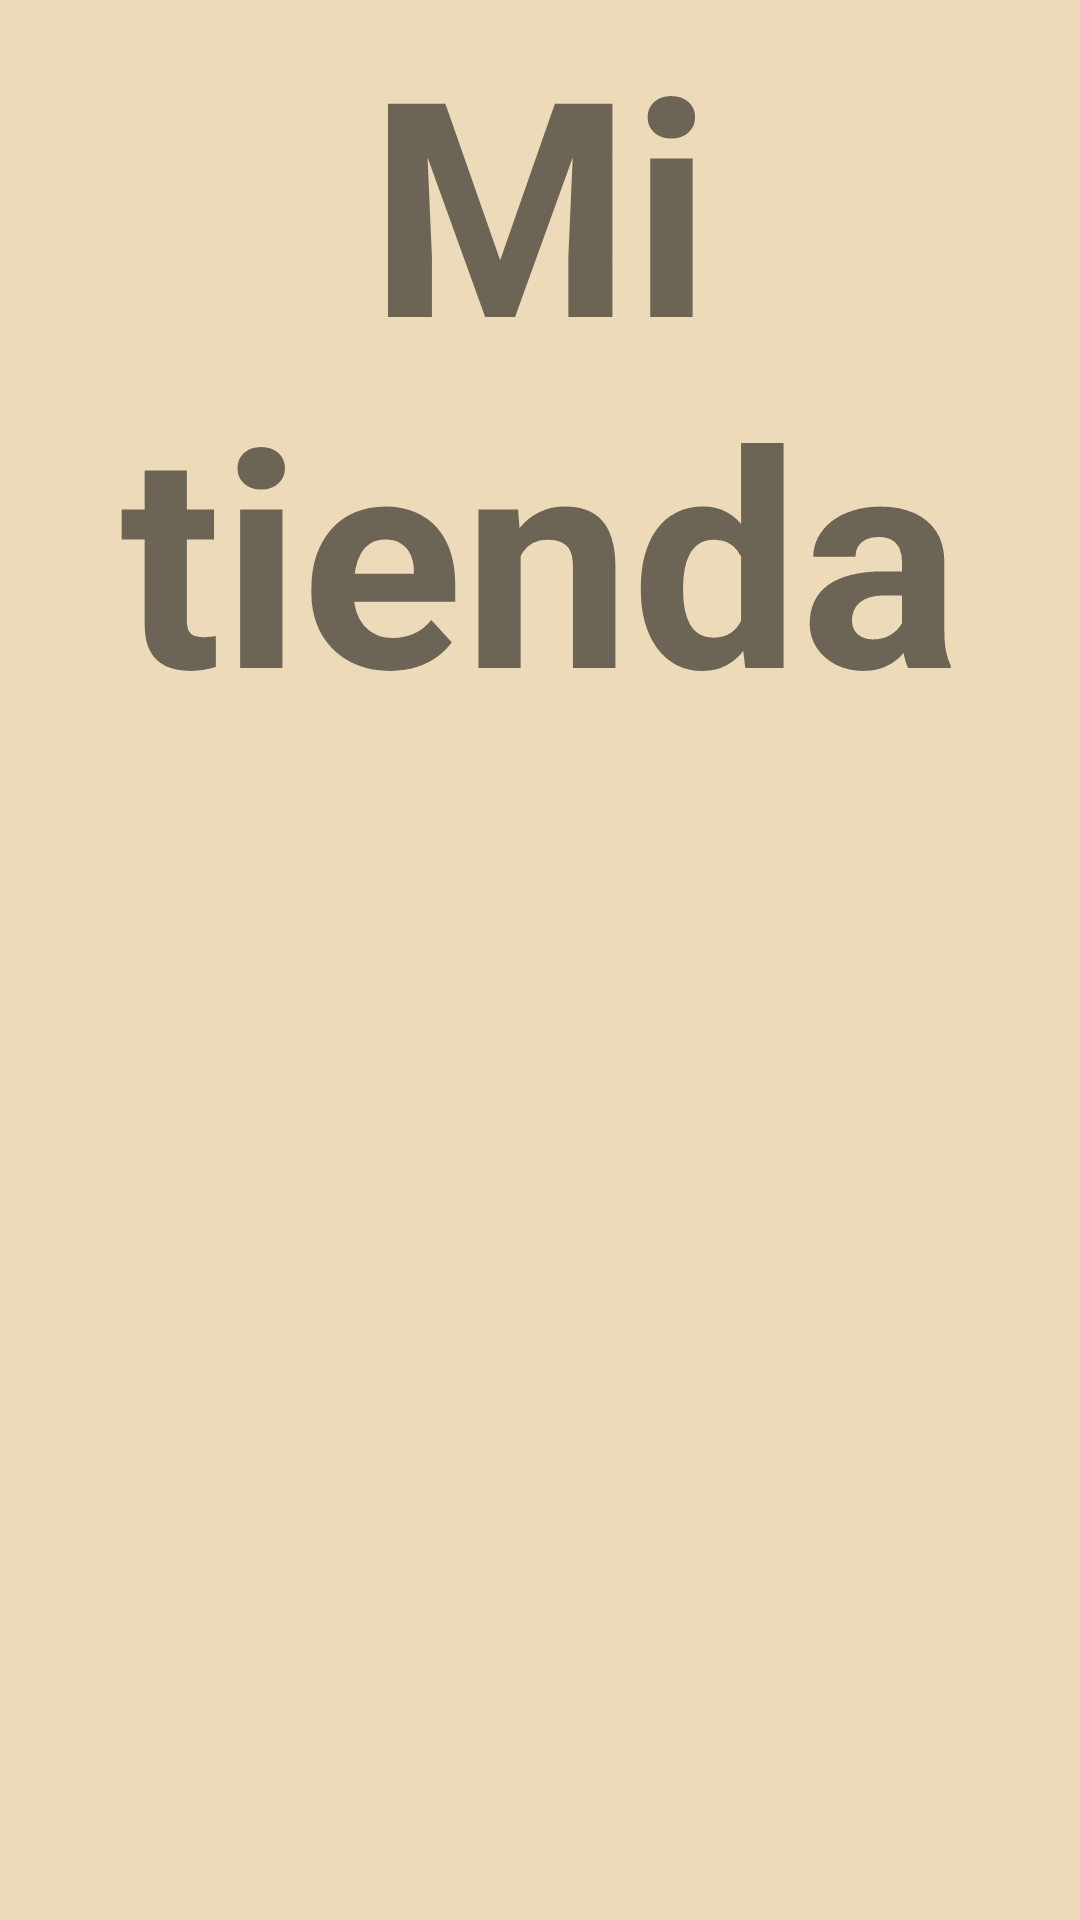

Write the Android layout XML for this screen, with the resource values it uses.
<!-- AndroidManifest.xml: application theme Theme.AppMovilMisionTic -->
<!-- res/layout/activity_main.xml -->
<?xml version="1.0" encoding="utf-8"?>
<LinearLayout xmlns:android="http://schemas.android.com/apk/res/android"
    xmlns:app="http://schemas.android.com/apk/res-auto"
    xmlns:tools="http://schemas.android.com/tools"
    android:layout_width="match_parent"
    android:layout_height="match_parent"
    android:background="#ECDAB8"
    android:orientation="vertical"
    tools:context=".MainActivity">


    <LinearLayout
        android:layout_width="match_parent"
        android:layout_height="263dp"
        android:orientation="vertical">

        <TextView
            android:id="@+id/textView2"
            android:layout_width="match_parent"
            android:layout_height="wrap_content"
            android:text="@string/mi_tienda"
            android:textAlignment="center"
            android:textSize="100dp"
            android:textStyle="bold" />

        <TextView
            android:id="@+id/textView3"
            android:layout_width="match_parent"
            android:layout_height="wrap_content"
            android:text="@string/txt_bienvenido"
            android:textAlignment="center"
            android:textSize="50dp"
            android:textStyle="bold" />


    </LinearLayout>

    <LinearLayout
        android:layout_width="match_parent"
        android:layout_height="400dp">

        <ImageView
            android:id="@+id/imageView3"
            android:layout_width="match_parent"
            android:layout_height="wrap_content"
            android:layout_weight="1"
            app:srcCompat="@drawable/canasta" />


    </LinearLayout>

    <Button
        android:id="@+id/ingresoApp"
        android:layout_width="150dp"
        android:layout_height="wrap_content"
        android:layout_gravity="center_horizontal"
        android:backgroundTint="@color/black"
        android:text="@string/btn_ingresar" />


</LinearLayout>
<!-- resources referenced by this layout -->
<resources>
  <string name="btn_ingresar">Ingresar</string>
  <string name="mi_tienda">Mi tienda</string>
  <string name="txt_bienvenido">Bienvenido</string>
  <style name="Theme.AppMovilMisionTic" parent="Theme.MaterialComponents.DayNight.NoActionBar">
          
          <item name="colorPrimary">@color/purple_500</item>
          <item name="colorPrimaryVariant">@color/purple_700</item>
          <item name="colorOnPrimary">@color/white</item>
          
          <item name="colorSecondary">@color/teal_200</item>
          <item name="colorSecondaryVariant">@color/teal_700</item>
          <item name="colorOnSecondary">@color/black</item>
          
          <item name="android:statusBarColor" tools:targetApi="l">?attr/colorPrimaryVariant</item>
          
      </style>
  <!-- not gathered from this repository: default colours our renderer supplied (Android Studio template values) -->
  <color name="purple_500">#FF6200EE</color>
  <color name="purple_700">#FF3700B3</color>
  <color name="teal_200">#FF03DAC5</color>
  <color name="teal_700">#FF018786</color>
  <color name="black">#FF000000</color>
  <color name="white">#FFFFFFFF</color>
</resources>
